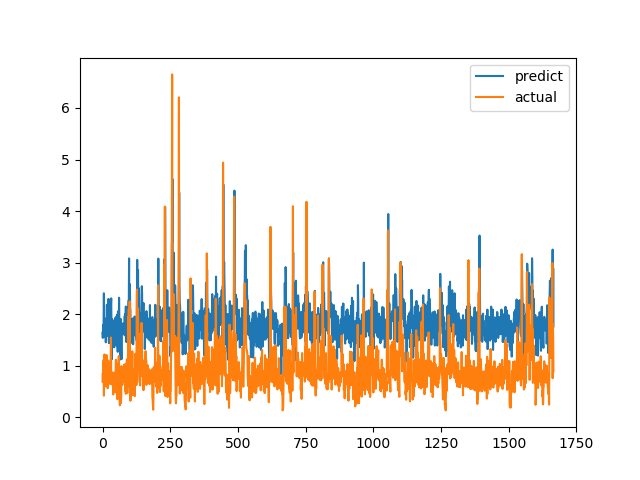

The table this chart was drawn from, first rows:
predict, actual
1.639, 0.6915
1.539, 0.8558
1.786, 0.7094
1.613, 1.015
1.859, 1.116
2.405, 0.4183
1.554, 1.002
1.927, 1.219
1.653, 1.143
1.889, 0.6528
1.634, 0.6747
1.773, 0.601
1.454, 0.6695
1.628, 0.6538
1.87, 0.7814
1.721, 1.206
2.182, 0.8469
1.749, 0.8286
1.871, 0.6482
1.577, 0.5624
1.784, 0.7183
1.803, 1.1
2.297, 0.9542
1.482, 0.729
1.436, 0.6694
1.8, 0.8631
2.059, 0.6465
1.715, 0.8223
1.761, 0.9236
1.641, 0.8301
1.549, 1.067
2.189, 1.546
2.307, 0.6827
1.764, 0.6386
1.124, 0.6464
1.902, 0.6881
1.768, 0.7274
1.598, 0.65
1.391, 0.8694
1.715, 0.4409
1.44, 0.4519
1.381, 0.7575
1.876, 0.4952
1.356, 0.6851
1.58, 0.7244
1.682, 0.8654
1.923, 0.74
1.902, 0.8071
1.597, 0.8204
1.872, 1.114
1.945, 1.109
1.393, 0.4751
1.58, 1.039
1.986, 0.9458
1.98, 0.7878
1.694, 0.3505
1.27, 0.9368
2.053, 0.9868
1.796, 0.647
1.654, 1.03
... 1,606 more rows
